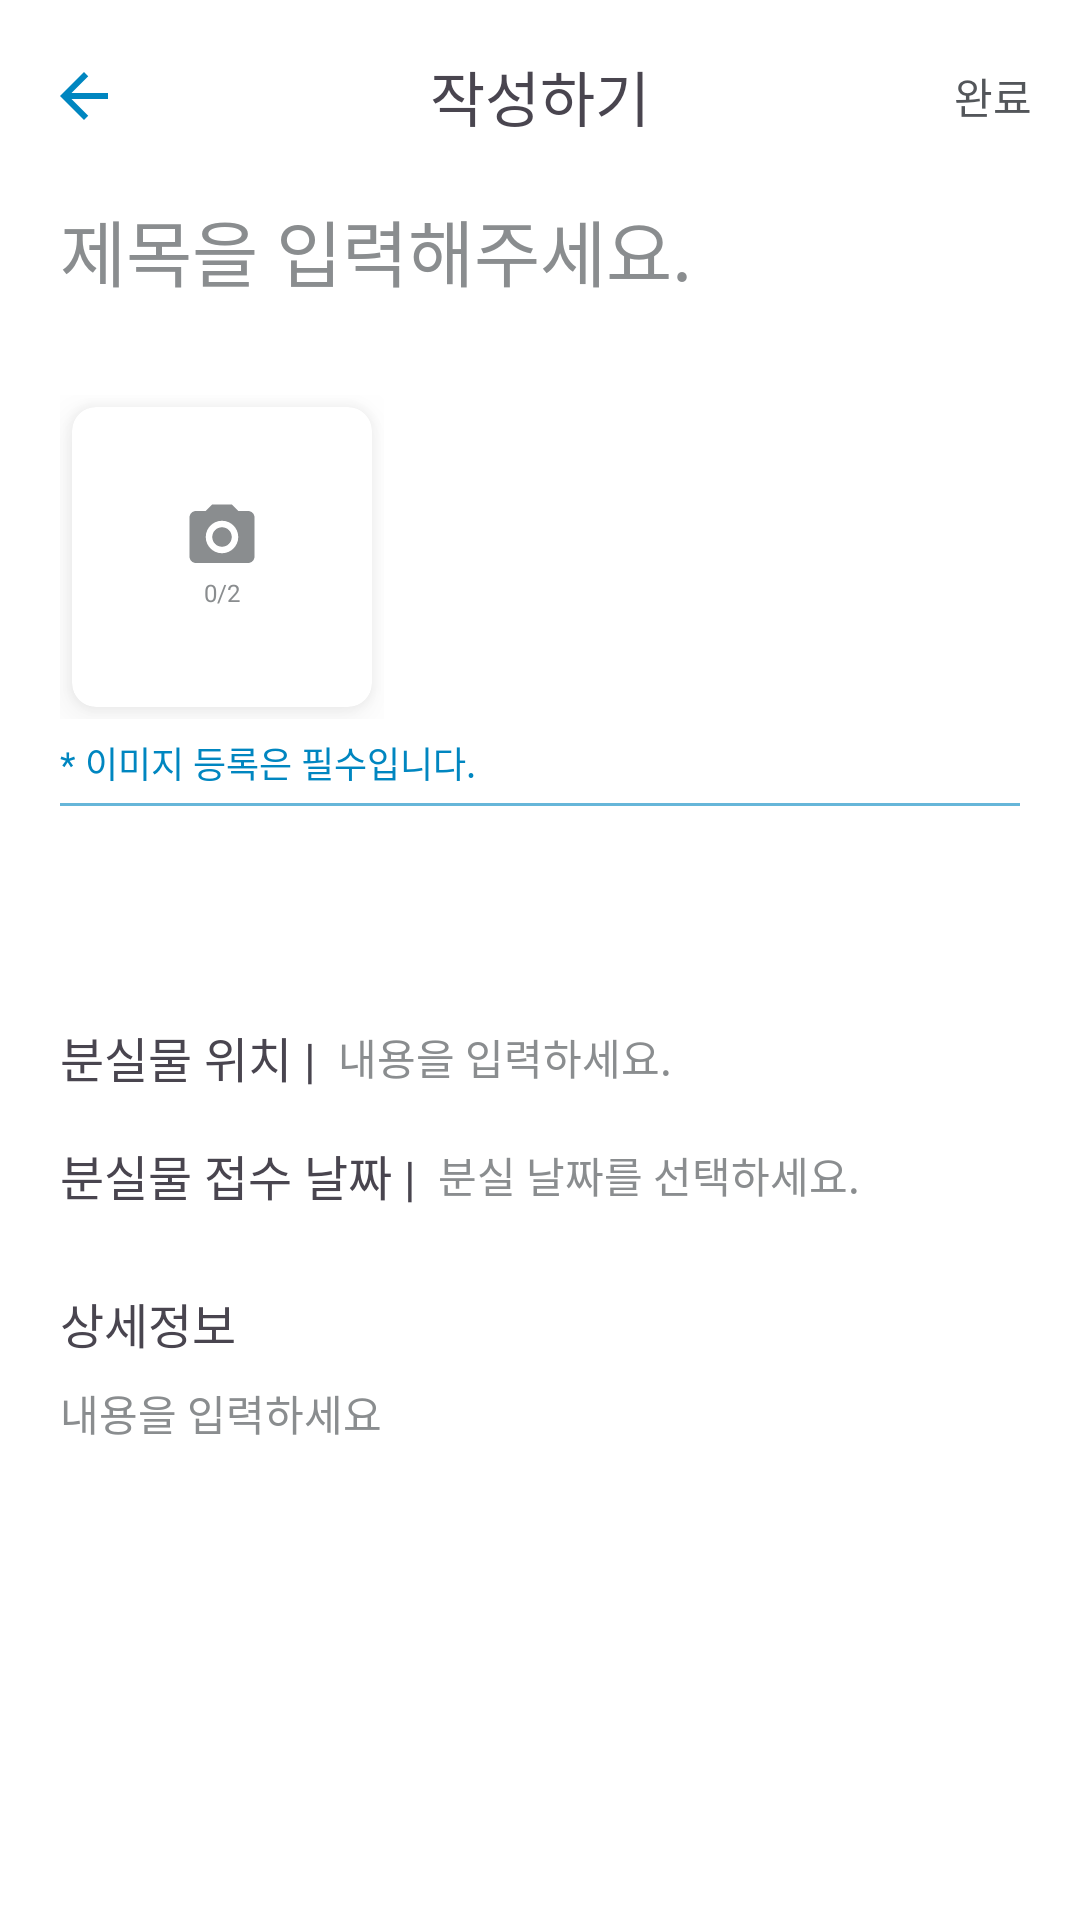

Here is an Android app screen rendered from its layout file. Give the layout XML and the strings, colors and styles it references.
<!-- AndroidManifest.xml: application theme Theme.Gaechuck -->
<!-- res/layout/activity_lose_write.xml -->
<?xml version="1.0" encoding="utf-8"?>
<androidx.constraintlayout.widget.ConstraintLayout xmlns:android="http://schemas.android.com/apk/res/android"
    android:layout_width="match_parent"
    android:layout_height="match_parent"
    xmlns:app="http://schemas.android.com/apk/res-auto"
    android:background="@color/white">
    <androidx.appcompat.widget.Toolbar
        android:id="@+id/toolbar_main"
        android:layout_width="0dp"
        android:layout_height="64dp"
        android:background="@color/white"
        android:elevation="4dp"
        app:layout_constraintEnd_toEndOf="parent"
        app:layout_constraintStart_toStartOf="parent"
        app:layout_constraintTop_toTopOf="parent"
        app:title=""
        app:titleTextColor="@color/transparent">

        <ImageView
            android:id="@+id/button_back"
            android:layout_width="wrap_content"
            android:layout_height="wrap_content"
            android:layout_gravity="start|center_vertical"
            android:layout_marginTop="20dp"
            android:layout_marginBottom="20dp"
            app:srcCompat="@drawable/ic_back"
            app:tint="@color/gnu_blue" />
        
        <TextView
            android:id="@+id/textView_title"
            android:layout_width="wrap_content"
            android:layout_height="wrap_content"
            android:layout_gravity="center"
            android:fontFamily="@font/pretendard_bold"
            android:textSize="20sp"
            android:text="작성하기"
            app:layout_constraintEnd_toEndOf="parent"
            app:layout_constraintStart_toStartOf="parent"
            app:layout_constraintTop_toTopOf="@id/button_back" />

        <TextView
            android:id="@+id/form_send"
            android:layout_width="wrap_content"
            android:layout_height="wrap_content"
            android:layout_gravity="end|center_vertical"
            android:fontFamily="@font/pretendard_semibold"
            android:paddingHorizontal="16dp"
            android:textColor="@color/gnu_grey"
            android:text="완료" />
    </androidx.appcompat.widget.Toolbar>

    <EditText
        android:id="@+id/field_title"
        android:layout_width="match_parent"
        android:layout_height="wrap_content"
        android:background="@color/transparent"
        android:fontFamily="@font/pretendard_semibold"
        android:hint="제목을 입력해주세요."
        android:paddingLeft="20dp"
        android:textSize="24sp"
        app:layout_constraintTop_toBottomOf="@id/toolbar_main"
        app:layout_constraintBottom_toBottomOf="@id/guideline1"
        android:inputType="text"
        app:layout_constraintStart_toStartOf="parent"
        android:textColorHint="@color/default_tab_color"
        />

    <LinearLayout
        android:id="@+id/field_image"
        android:layout_width="match_parent"
        android:layout_height="wrap_content"
        app:layout_constraintTop_toBottomOf="@id/guideline1"
        app:layout_constraintBottom_toBottomOf="@id/guideline2"
        app:layout_constraintStart_toStartOf="parent"
        android:orientation="horizontal"
        android:layout_marginHorizontal="20dp"
        android:gravity="center_vertical"
        >
        <include
            layout="@layout/fragment_photo_add"
            android:id="@+id/photo_add_btn"
            android:layout_width="wrap_content"
            android:layout_height="wrap_content"
            />

        <LinearLayout
            android:id="@+id/photo_container"
            android:layout_width="wrap_content"
            android:layout_height="wrap_content"
            android:orientation="horizontal"

            app:layout_constraintStart_toStartOf="parent"
            app:layout_constraintBottom_toBottomOf="@id/divider"
            android:gravity="center_vertical"
            >

        </LinearLayout>
        <include
            layout="@layout/fragment_photo_add2"
            android:id="@+id/photo_add_btn2"
            android:layout_width="wrap_content"
            android:layout_height="wrap_content"
            android:layout_marginHorizontal="16dp"
            android:visibility="gone"
            />


    </LinearLayout>

    <TextView
        android:layout_width="wrap_content"
        android:layout_height="wrap_content"
        android:id="@+id/image_info"
        android:text="* 이미지 등록은 필수입니다."
        android:textSize="12sp"
        app:layout_constraintTop_toBottomOf="@id/field_image"
        app:layout_constraintBottom_toBottomOf="@id/guideline2"
        app:layout_constraintStart_toStartOf="parent"
        android:layout_marginVertical="10dp"
        android:layout_marginHorizontal="20dp"
        android:fontFamily="@font/pretendard_regular"
        android:textColor="@color/gnu_blue"
        />

    <com.google.android.material.divider.MaterialDivider
        android:id="@+id/divider"
        android:layout_width="match_parent"
        android:layout_height="1dp"
        app:layout_constraintBottom_toBottomOf="@id/guideline2"
        app:dividerColor="@color/gnu_blue_60"
        android:layout_marginHorizontal="20dp"
        />

    <LinearLayout
        android:id="@+id/select_count"
        android:layout_width="match_parent"
        android:layout_height="wrap_content"
        app:layout_constraintStart_toStartOf="parent"
        app:layout_constraintTop_toBottomOf="@id/guideline3"
        android:orientation="horizontal"
        android:layout_marginHorizontal="20dp"
        android:gravity="center"
        >
        <TextView
            android:layout_width="wrap_content"
            android:layout_height="wrap_content"
            android:text="분실물 위치 | "
            android:fontFamily="@font/pretendard_medium"
            android:textSize="16sp"
            android:layout_marginVertical="8dp"
            />

        <EditText
            android:id="@+id/field_location"
            android:layout_width="match_parent"
            android:layout_height="match_parent"
            android:background="@color/transparent"
            android:fontFamily="@font/pretendard_light"
            android:hint=" 내용을 입력하세요."
            android:textColorHint="@color/default_tab_color"
            android:inputType="text"
            android:textColor="@color/black"
            android:textSize="14dp"
            app:layout_constraintBottom_toBottomOf="@id/guideline1"
            app:layout_constraintStart_toStartOf="parent"
            />
    </LinearLayout>

    <LinearLayout
        android:id="@+id/select_date"
        android:layout_width="match_parent"
        android:layout_height="wrap_content"
        app:layout_constraintStart_toStartOf="parent"
        app:layout_constraintTop_toBottomOf="@id/select_count"
        android:orientation="horizontal"
        android:layout_marginHorizontal="20dp"
        android:gravity="center"
        >
        <TextView
            android:layout_width="wrap_content"
            android:layout_height="wrap_content"
            android:text="분실물 접수 날짜 | "
            android:fontFamily="@font/pretendard_medium"
            android:textSize="16sp"
            android:layout_marginVertical="8dp"
            />

        <TextView
            android:id="@+id/field_date"
            android:layout_width="match_parent"
            android:layout_height="wrap_content"
            android:hint=" 분실 날짜를 선택하세요."
            app:layout_constraintBottom_toBottomOf="@id/guideline1"
            app:layout_constraintStart_toStartOf="parent"
            android:textSize="14dp"
            android:textColorHint="@color/default_tab_color"
            android:fontFamily="@font/pretendard_light"
            android:background="@color/transparent"
            android:inputType="date"
            android:textColor="@color/black"
            />
    </LinearLayout>

    <LinearLayout
        android:id="@+id/write_info"
        android:layout_width="match_parent"
        android:layout_height="wrap_content"
        app:layout_constraintStart_toStartOf="parent"
        app:layout_constraintTop_toBottomOf="@id/select_date"
        android:orientation="vertical"
        android:layout_marginHorizontal="20dp"
        android:layout_marginVertical="10dp"
        >
        <TextView
            android:layout_width="wrap_content"
            android:layout_height="wrap_content"
            android:text="상세정보"
            android:fontFamily="@font/pretendard_medium"
            android:textSize="16sp"
            android:layout_marginVertical="8dp"
            />

        <EditText
            android:id="@+id/field_info"
            android:layout_width="match_parent"
            android:layout_height="match_parent"
            android:background="@color/transparent"
            android:fontFamily="@font/pretendard_light"
            android:hint="내용을 입력하세요"
            android:inputType="textMultiLine"
            android:maxLines="5"
            android:textColor="@color/black"
            android:textColorHint="@color/default_tab_color"
            android:textSize="14dp"
            app:layout_constraintBottom_toBottomOf="@id/guideline1"
            app:layout_constraintStart_toStartOf="parent" />
    </LinearLayout>

    <androidx.constraintlayout.widget.Guideline
        android:id="@+id/guideline1"
        android:layout_width="wrap_content"
        android:layout_height="wrap_content"
        android:orientation="horizontal"
        app:layout_constraintGuide_percent="0.16" />
    <androidx.constraintlayout.widget.Guideline
        android:id="@+id/guideline2"
        android:layout_width="wrap_content"
        android:layout_height="wrap_content"
        android:orientation="horizontal"
        app:layout_constraintGuide_percent="0.42" />

    <androidx.constraintlayout.widget.Guideline
        android:id="@+id/guideline3"
        android:layout_width="wrap_content"
        android:layout_height="wrap_content"
        android:orientation="horizontal"
        app:layout_constraintGuide_percent="0.52" />

</androidx.constraintlayout.widget.ConstraintLayout>
<!-- res/layout/fragment_photo_add.xml (included above) -->
<?xml version="1.0" encoding="utf-8"?>
<LinearLayout xmlns:android="http://schemas.android.com/apk/res/android"
    android:layout_width="match_parent"
    android:layout_height="match_parent"
    xmlns:app="http://schemas.android.com/apk/res-auto"
    android:background="@color/transparent">

    <androidx.cardview.widget.CardView
        android:layout_margin="4dp"
        android:layout_width="100dp"
        android:layout_height="100dp"
        app:layout_constraintTop_toTopOf="parent"
        app:layout_constraintStart_toStartOf="parent"
        app:cardCornerRadius="8dp"
        android:outlineAmbientShadowColor="@color/black"
        android:outlineSpotShadowColor="@color/grey"
        app:cardElevation="8dp"
        app:cardBackgroundColor="@color/white"
        >

        <LinearLayout
            android:layout_width="wrap_content"
            android:layout_height="wrap_content"
            android:orientation="vertical"
            android:layout_gravity="center"
            android:layout_marginTop="2dp"
            >
            <ImageView
                android:layout_width="wrap_content"
                android:layout_height="wrap_content"
                android:src="@drawable/ic_camera"
                />

            <LinearLayout
                android:layout_width="wrap_content"
                android:layout_height="wrap_content"
                android:layout_gravity="center"
                android:layout_marginVertical="4dp"
                >
                <TextView
                    android:layout_width="wrap_content"
                    android:layout_height="wrap_content"
                    android:fontFamily="@font/pretendard_regular"
                    android:text="0/"
                    android:textSize="8sp"
                    android:textColor="@color/divider_grey2"
                    />
                <TextView
                    android:id="@+id/photo_count"
                    android:layout_width="wrap_content"
                    android:layout_height="wrap_content"
                    android:fontFamily="@font/pretendard_regular"
                    android:text="2"
                    android:textSize="8sp"
                    android:layout_gravity="center"
                    android:textColor="@color/divider_grey2"
                    />
            </LinearLayout>
        </LinearLayout>
    </androidx.cardview.widget.CardView>
</LinearLayout>
<!-- res/layout/fragment_photo_add2.xml (included above) -->
<?xml version="1.0" encoding="utf-8"?>
<LinearLayout xmlns:android="http://schemas.android.com/apk/res/android"
    android:layout_width="wrap_content"
    android:layout_height="wrap_content"
    android:orientation="vertical"
    >

    <ImageView
        android:layout_width="wrap_content"
        android:layout_height="wrap_content"
        android:src="@drawable/ic_plus"
        />

    <LinearLayout
        android:layout_width="wrap_content"
        android:layout_height="wrap_content"
        android:layout_gravity="center"
        android:layout_marginVertical="4dp"
        >
        <TextView
            android:id="@+id/photo_count"
            android:layout_width="wrap_content"
            android:layout_height="wrap_content"
            android:fontFamily="@font/pretendard_regular"
            android:text="0"
            android:textSize="12sp"
            android:textColor="@color/divider_grey2"
            />
        <TextView
            android:id="@+id/total_count"
            android:layout_width="wrap_content"
            android:layout_height="wrap_content"
            android:fontFamily="@font/pretendard_regular"
            android:text="/3"
            android:textSize="12sp"
            android:layout_gravity="center"
            android:textColor="@color/divider_grey2"
            />
    </LinearLayout>

</LinearLayout>
<!-- resources referenced by this layout -->
<resources>
  <color name="black">#FF000000</color>
  <color name="default_tab_color">#FF8A8D8F</color>
  <color name="divider_grey2">#8A8D8F</color>
  <color name="gnu_blue">#FF0086C0</color>
  <color name="gnu_blue_60">#990086C0</color>
  <color name="gnu_grey">#53565A</color>
  <color name="grey">#999999</color>
  <color name="transparent">#00000000</color>
  <color name="white">#FFFFFFFF</color>
  <!-- drawable ic_back (drawable) -->
  <vector xmlns:android="http://schemas.android.com/apk/res/android" android:autoMirrored="true" android:height="24dp" android:tint="#8A8D8F" android:viewportHeight="24" android:viewportWidth="24" android:width="24dp">
        
      <path android:fillColor="@android:color/white" android:pathData="M20,11H7.83l5.59,-5.59L12,4l-8,8 8,8 1.41,-1.41L7.83,13H20v-2z"/>
      
  </vector>
  <!-- drawable ic_camera (drawable) -->
  <vector xmlns:android="http://schemas.android.com/apk/res/android"
      android:width="22dp"
      android:height="20dp"
      android:viewportWidth="22"
      android:viewportHeight="20">
    <path
        android:pathData="M2.333,2.334H5.583L7.75,0.167H14.25L16.417,2.334H19.667C20.241,2.334 20.792,2.562 21.199,2.968C21.605,3.375 21.833,3.926 21.833,4.5V17.5C21.833,18.075 21.605,18.626 21.199,19.032C20.792,19.439 20.241,19.667 19.667,19.667H2.333C1.759,19.667 1.207,19.439 0.801,19.032C0.395,18.626 0.167,18.075 0.167,17.5V4.5C0.167,3.926 0.395,3.375 0.801,2.968C1.207,2.562 1.759,2.334 2.333,2.334ZM11,5.584C9.563,5.584 8.186,6.154 7.17,7.17C6.154,8.186 5.583,9.564 5.583,11C5.583,12.437 6.154,13.815 7.17,14.83C8.186,15.846 9.563,16.417 11,16.417C12.436,16.417 13.814,15.846 14.83,14.83C15.846,13.815 16.417,12.437 16.417,11C16.417,9.564 15.846,8.186 14.83,7.17C13.814,6.154 12.436,5.584 11,5.584ZM11,7.75C11.862,7.75 12.688,8.093 13.298,8.702C13.907,9.312 14.25,10.138 14.25,11C14.25,11.862 13.907,12.689 13.298,13.298C12.688,13.908 11.862,14.25 11,14.25C10.138,14.25 9.311,13.908 8.702,13.298C8.092,12.689 7.75,11.862 7.75,11C7.75,10.138 8.092,9.312 8.702,8.702C9.311,8.093 10.138,7.75 11,7.75Z"
        android:fillColor="#8A8D8F"/>
  </vector>
  <!-- drawable ic_plus (drawable) -->
  <vector xmlns:android="http://schemas.android.com/apk/res/android"
      android:width="26dp"
      android:height="26dp"
      android:viewportWidth="26"
      android:viewportHeight="26">
    <path
        android:pathData="M13,0.75C6.235,0.75 0.75,6.235 0.75,13C0.75,19.765 6.235,25.25 13,25.25C19.765,25.25 25.25,19.765 25.25,13C25.25,6.235 19.765,0.75 13,0.75ZM18.25,13.656C18.25,13.777 18.152,13.875 18.031,13.875H13.875V18.031C13.875,18.152 13.777,18.25 13.656,18.25H12.344C12.223,18.25 12.125,18.152 12.125,18.031V13.875H7.969C7.848,13.875 7.75,13.777 7.75,13.656V12.344C7.75,12.223 7.848,12.125 7.969,12.125H12.125V7.969C12.125,7.848 12.223,7.75 12.344,7.75H13.656C13.777,7.75 13.875,7.848 13.875,7.969V12.125H18.031C18.152,12.125 18.25,12.223 18.25,12.344V13.656Z"
        android:fillColor="#8A8D8F"/>
  </vector>
  <style name="Theme.Gaechuck" parent="Theme.Material3.DayNight.NoActionBar">
          <item name="android:color">@color/gnu_blue</item>
          <item name="colorSurface">@color/white</item>
          <item name="statusBarBackground">@color/white</item>
      </style>
</resources>
